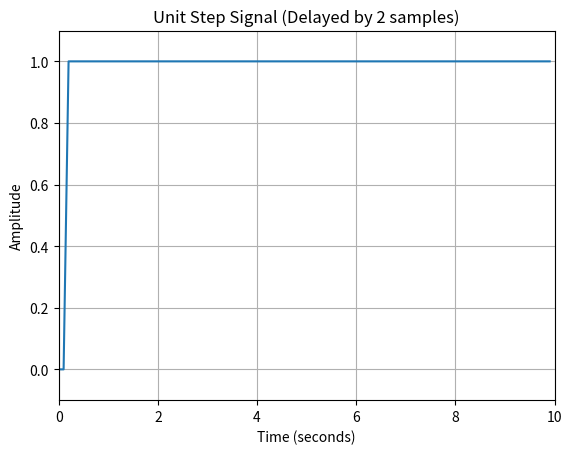

Source code (Python):
import numpy as np
import matplotlib.pyplot as plt

# Define the time range and sampling rate
T = 10  # Total time duration (seconds)
N = 100  # Number of samples
dt = T / N  # Sampling interval (seconds)

# Create a time vector
t = np.linspace(0, T-dt, N)  # Adjust end point to avoid duplicate at T

# Define the unit step function
def unit_step(t, n0):
  """
  This function defines the unit step function with a customizable delay (n0).

  Args:
      t: A NumPy array representing the time vector.
      n0: The delay of the unit step (starts at n0*dt).

  Returns:
      A NumPy array containing the unit step signal values.
  """
  u = np.zeros_like(t)  # Create an array of zeros with the same shape as t
  u[t >= n0*dt] = 1  # Set elements to 1 where t is greater than or equal to n0*dt (delayed step)
  return u

# Generate the unit step signal with a delay of n0 = 2 samples
n0 = 2  # Delay the step by 2 samples
step_signal = unit_step(t, n0)

# Plot the unit step signal
plt.plot(t, step_signal)

# Set plot labels and title
plt.xlabel('Time (seconds)')
plt.ylabel('Amplitude')
plt.title('Unit Step Signal (Delayed by ' + str(n0) + ' samples)')

# Adjust plot limits (optional)
plt.xlim(0, T)  # Set x-axis limits to show the entire time range
plt.ylim(-0.1, 1.1)  # Set y-axis limits slightly above and below 0 and 1

# Show the plot
plt.grid(True)
plt.show()
